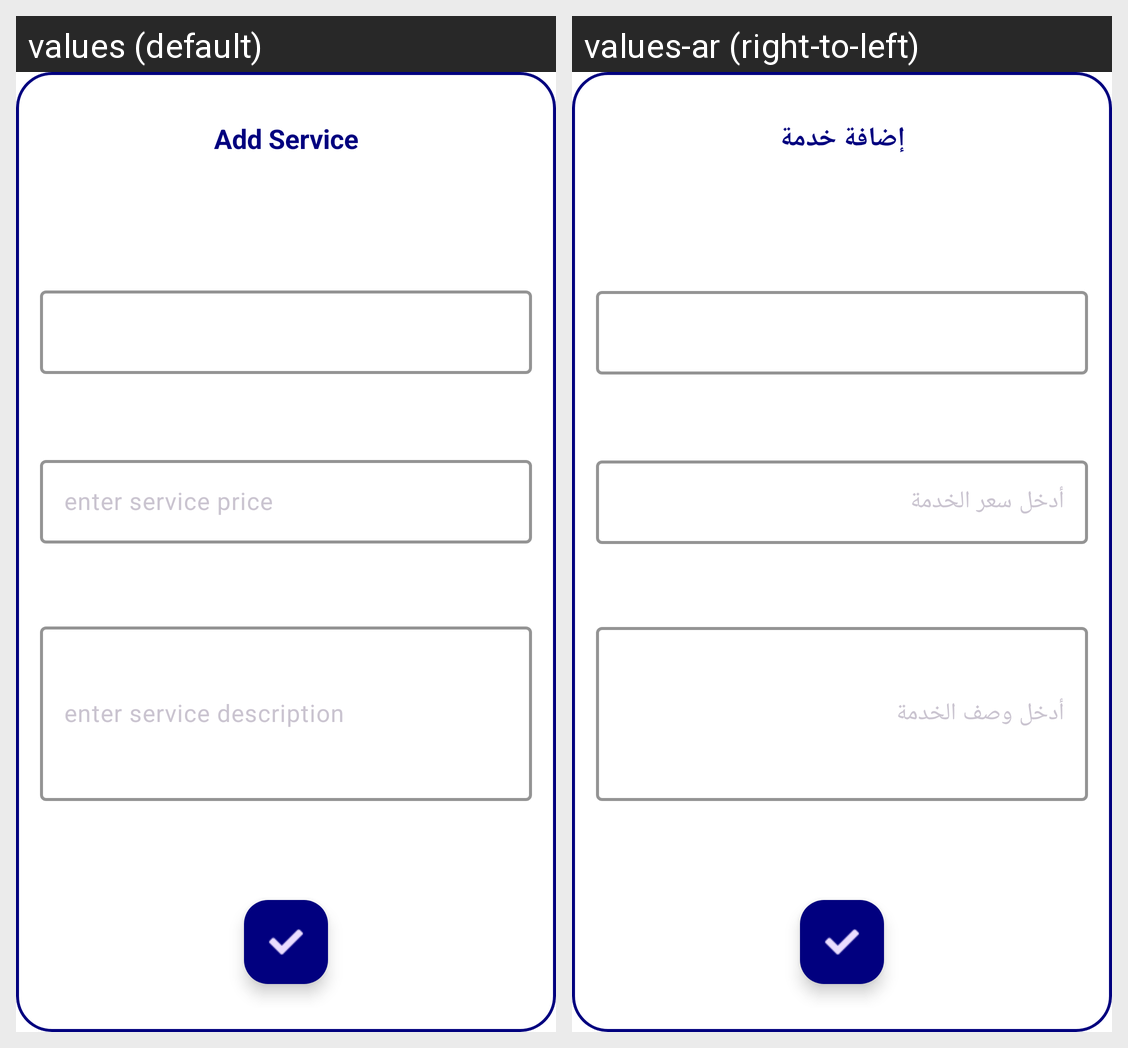

This grid shows one Android layout under two languages. Give, for every string resource on the screen, its name, the default text and each shown locale's text.
Android screen res/layout/add_service_fragment.xml rendered under 2 locales, left to right: values (default), values-ar (right-to-left). Device: Nexus 5 (rendered at 1080×1920; each locale shown at half size, 540×960, under a caption strip naming it); theme Theme.CareCallApp.
Strings drawn on this screen, with the default value and each locale's value (text and hints the layout hard-codes, and strings that could not be matched under every locale, appear in the picture but are not listed):

add_service
  values: Add Service
  values-ar: إضافة خدمة

enter_service_description
  values: enter service description
  values-ar: أدخل وصف الخدمة

enter_service_price
  values: enter service price
  values-ar: أدخل سعر الخدمة
